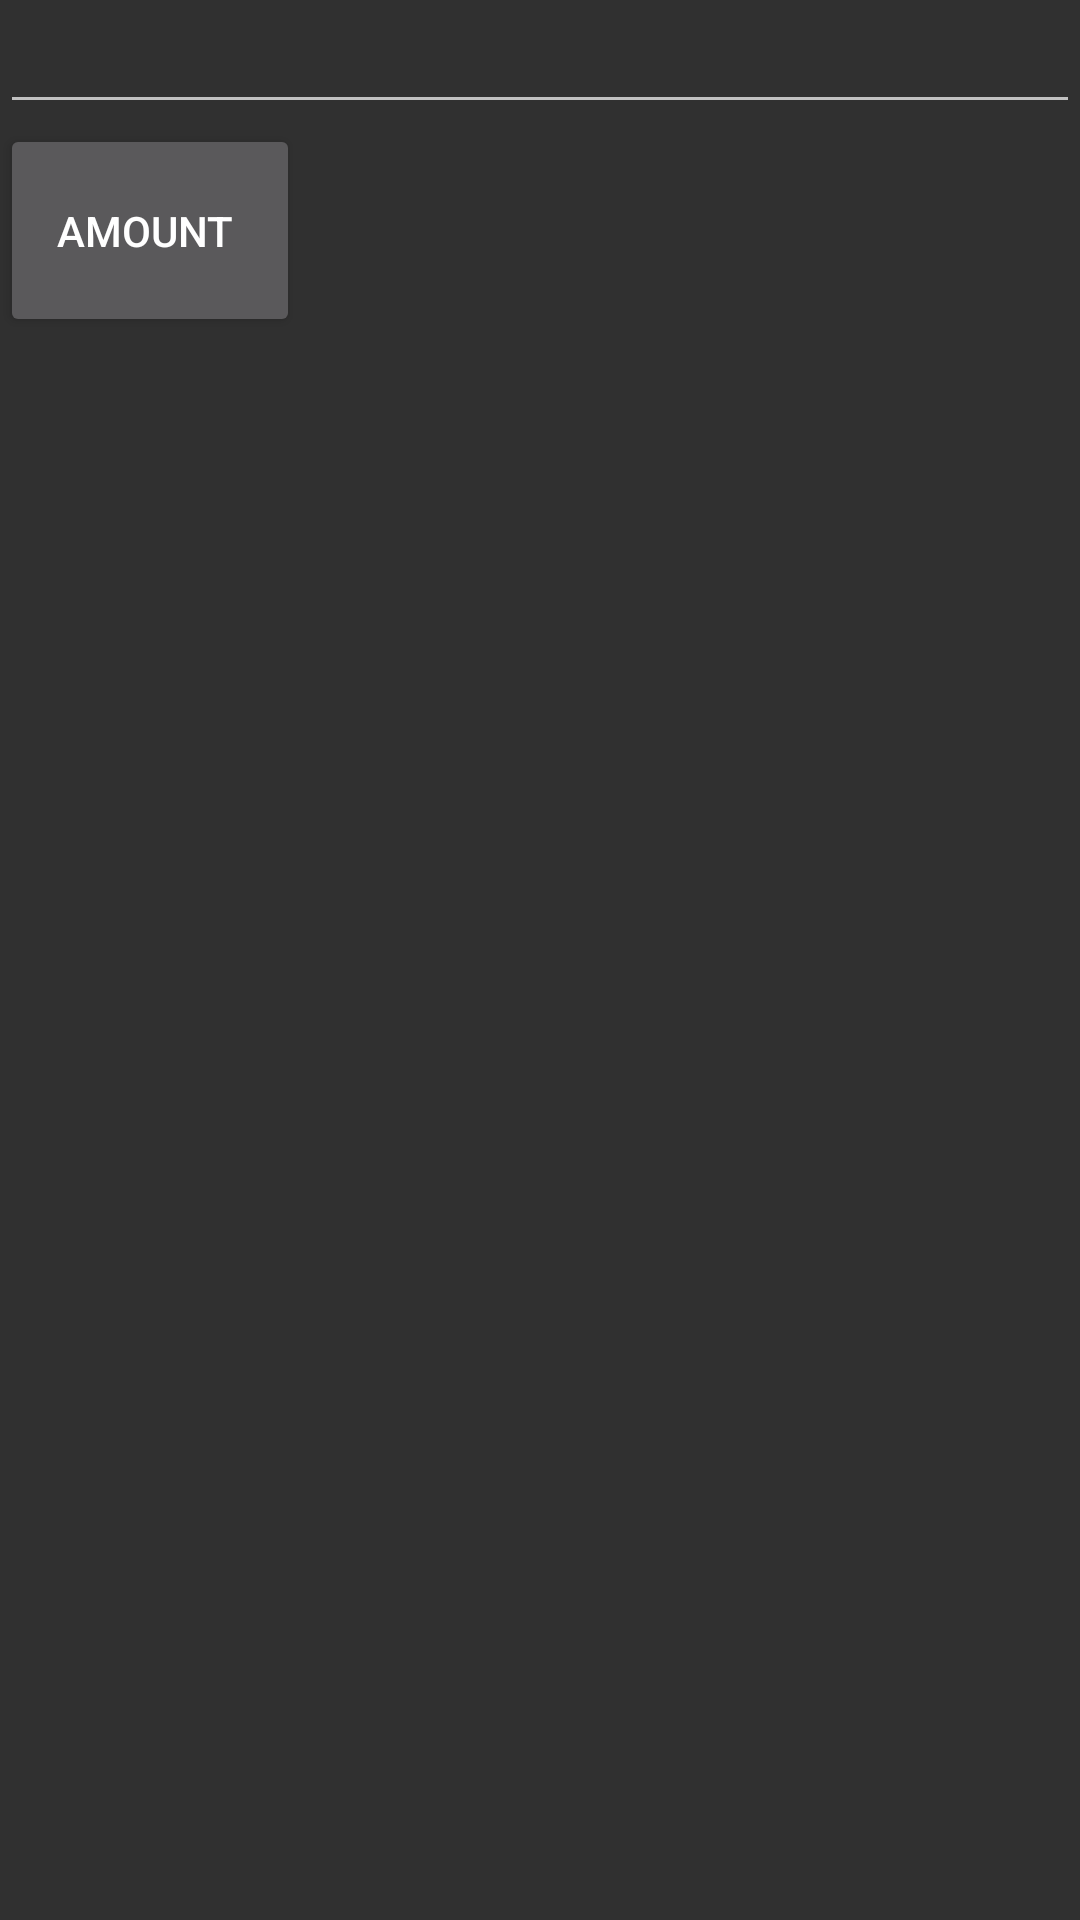

Write the Android layout XML for this screen, with the resource values it uses.
<!-- AndroidManifest.xml: application theme AppTheme -->
<!-- res/layout/activity_currency.xml -->
<?xml version="1.0" encoding="utf-8"?>
<LinearLayout xmlns:android="http://schemas.android.com/apk/res/android"
    android:orientation="vertical" android:layout_width="match_parent"
    android:layout_height="match_parent"
    android:weightSum="1">

    <EditText
        android:layout_width="match_parent"
        android:layout_height="wrap_content"
        android:inputType="textPersonName"
        android:ems="10"
        android:id="@+id/editText" />

    <Button
        android:text="Amount "
        android:layout_width="100dp"
        android:id="@+id/button6"
        android:layout_height="71dp" />

</LinearLayout>
<!-- resources referenced by this layout -->
<resources>
  <style name="AppTheme" parent="Theme.AppCompat.NoActionBar">
          
          <item name="colorPrimary">@color/colorPrimary</item>
          <item name="colorPrimaryDark">@color/colorPrimaryDark</item>
          <item name="colorAccent">@color/colorAccent</item>
      </style>
  <color name="colorPrimary">#00bcd4</color>
  <color name="colorPrimaryDark">#0097a7</color>
  <color name="colorAccent">#f2fe71</color>
</resources>
